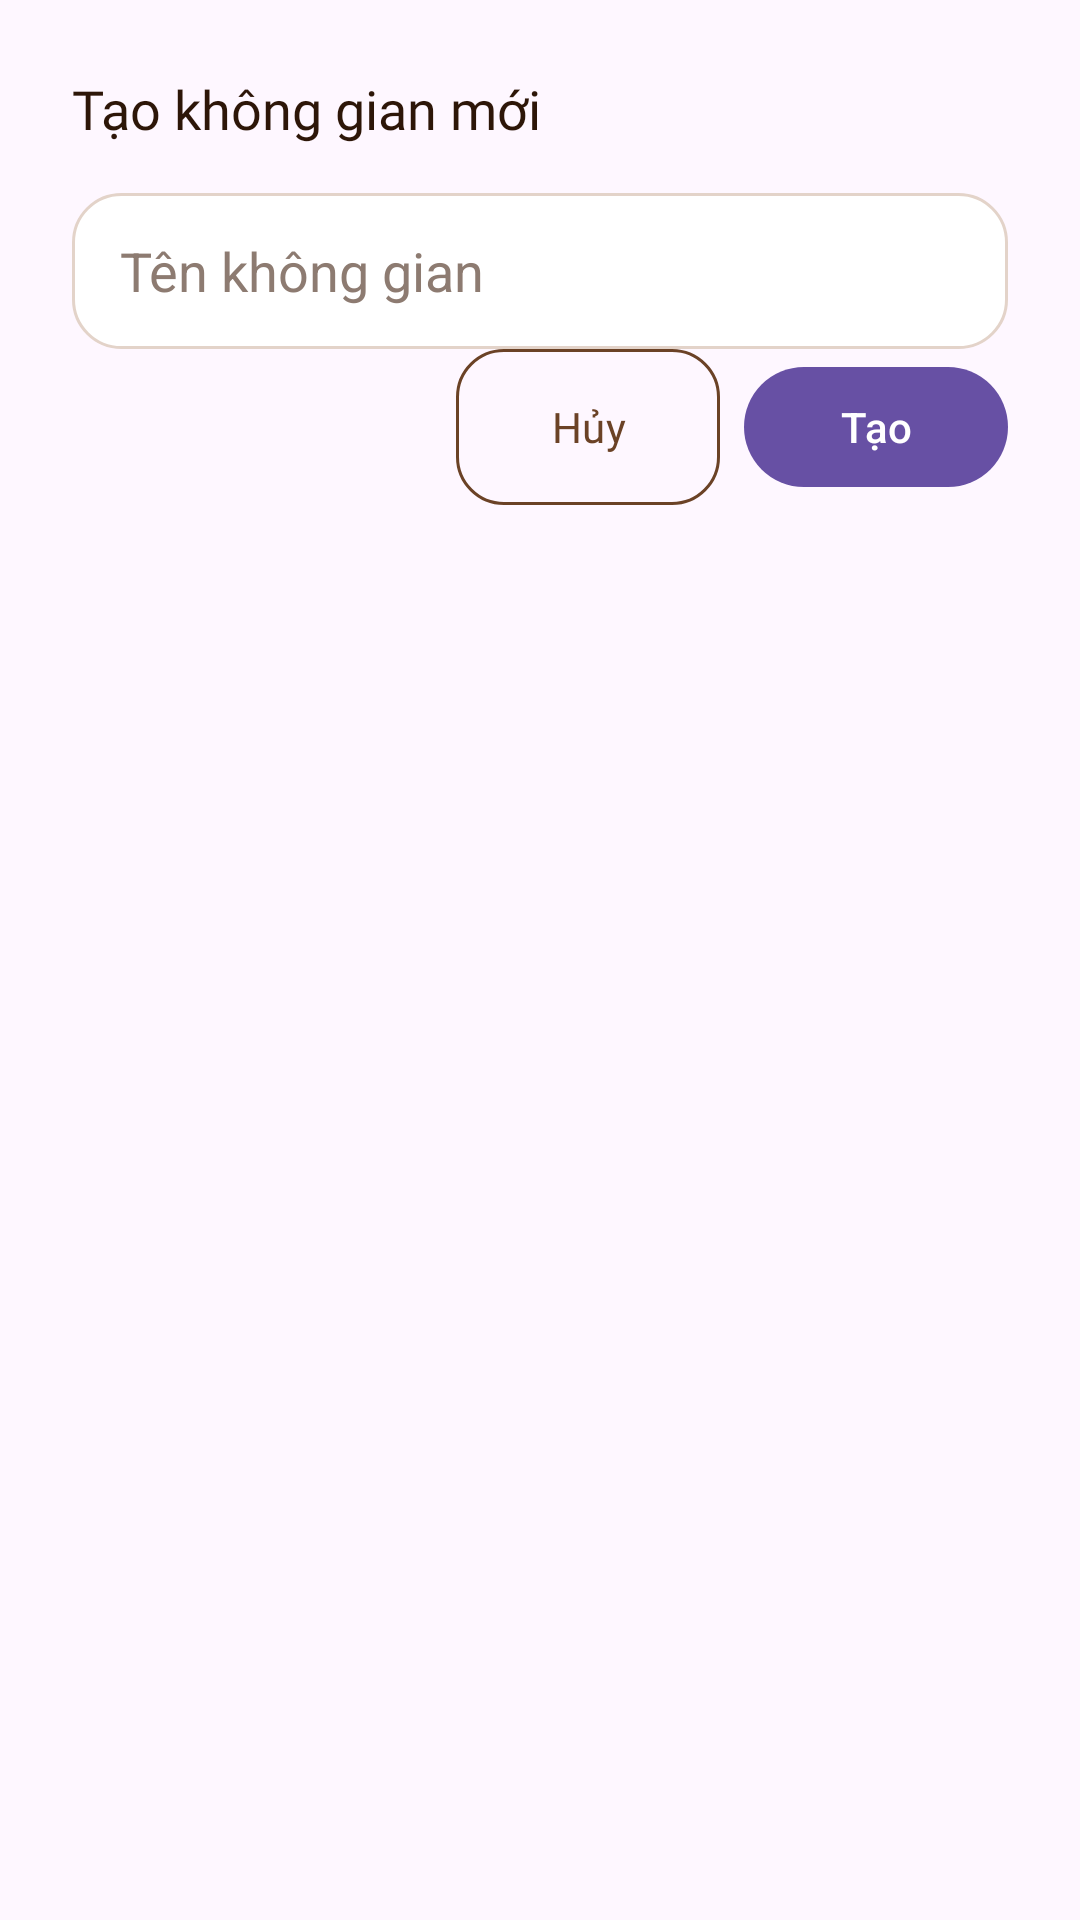

Android layout source for this screen:
<!-- AndroidManifest.xml: application theme Theme.GiaPha -->
<!-- res/layout/dialog_create_space.xml -->
<?xml version="1.0" encoding="utf-8"?>
<LinearLayout xmlns:android="http://schemas.android.com/apk/res/android"
    android:layout_width="match_parent"
    android:layout_height="wrap_content"
    android:background="@drawable/bg_dialog"
    android:orientation="vertical"
    android:padding="24dp">

    <TextView
        android:layout_width="match_parent"
        android:layout_height="wrap_content"
        android:layout_marginBottom="16dp"
        android:fontFamily="@font/be_vietnam_pro_bold"
        android:text="Tạo không gian mới"
        android:textColor="@color/text_primary"
        android:textSize="18sp" />

    <EditText
        android:id="@+id/etName"
        android:layout_width="match_parent"
        android:layout_height="52dp"
        android:background="@drawable/bg_input"
        android:hint="Tên không gian"
        android:inputType="text"
        android:paddingStart="16dp"
        android:paddingEnd="16dp"
        android:textColor="@color/text_primary"
        android:textColorHint="@color/text_hint" />

    <TextView
        android:id="@+id/tvError"
        android:layout_width="match_parent"
        android:layout_height="wrap_content"
        android:layout_marginTop="4dp"
        android:layout_marginBottom="16dp"
        android:textColor="@color/danger"
        android:textSize="12sp"
        android:visibility="gone" />

    <LinearLayout
        android:layout_width="match_parent"
        android:layout_height="wrap_content"
        android:gravity="end"
        android:orientation="horizontal">

        <com.google.android.material.button.MaterialButton
            android:id="@+id/btnCancel"
            style="@style/Widget.GiaPha.Button.Outlined"
            android:layout_width="wrap_content"
            android:layout_height="wrap_content"
            android:layout_marginEnd="8dp"
            android:text="Hủy" />

        <com.google.android.material.button.MaterialButton
            android:id="@+id/btnCreate"
            android:layout_width="wrap_content"
            android:layout_height="wrap_content"
            android:text="Tạo" />
    </LinearLayout>

</LinearLayout>
<!-- resources referenced by this layout -->
<resources>
  <color name="danger">#B3402F</color>
  <color name="text_hint">#8D7B71</color>
  <color name="text_primary">#2D1608</color>
  <!-- drawable bg_input (drawable) -->
  <?xml version="1.0" encoding="utf-8"?>
  <selector xmlns:android="http://schemas.android.com/apk/res/android">
      <item android:state_activated="true">
          <shape android:shape="rectangle">
              <solid android:color="@color/surface" />
              <stroke android:width="1.5dp" android:color="@color/danger" />
              <corners android:radius="16dp" />
          </shape>
      </item>
      <item android:state_focused="true">
          <shape android:shape="rectangle">
              <solid android:color="@color/surface" />
              <stroke android:width="1.5dp" android:color="@color/brown_primary" />
              <corners android:radius="16dp" />
          </shape>
      </item>
      <item>
          <shape android:shape="rectangle">
              <solid android:color="@color/surface" />
              <stroke android:width="1dp" android:color="@color/border_default" />
              <corners android:radius="16dp" />
          </shape>
      </item>
  </selector>
  <style name="Widget.GiaPha.Button.Outlined" parent="Widget.Material3.Button.OutlinedButton">
          <item name="android:fontFamily">@font/be_vietnam_pro_semibold</item>
          <item name="fontFamily">@font/be_vietnam_pro_semibold</item>
          <item name="android:textSize">14sp</item>
          <item name="android:textColor">@color/brown_primary</item>
          <item name="android:textAllCaps">false</item>
          <item name="android:minHeight">52dp</item>
          <item name="android:insetTop">0dp</item>
          <item name="android:insetBottom">0dp</item>
          <item name="strokeColor">@color/brown_primary</item>
          <item name="strokeWidth">1dp</item>
          <item name="cornerRadius">16dp</item>
      </style>
  <style name="Theme.GiaPha" parent="Base.Theme.GiaPha" />
  <color name="surface">#FFFFFF</color>
  <color name="brown_primary">#6B4226</color>
  <color name="border_default">#E3D3C9</color>
  <style name="Base.Theme.GiaPha" parent="Theme.Material3.DayNight.NoActionBar">
          
          
      </style>
</resources>
